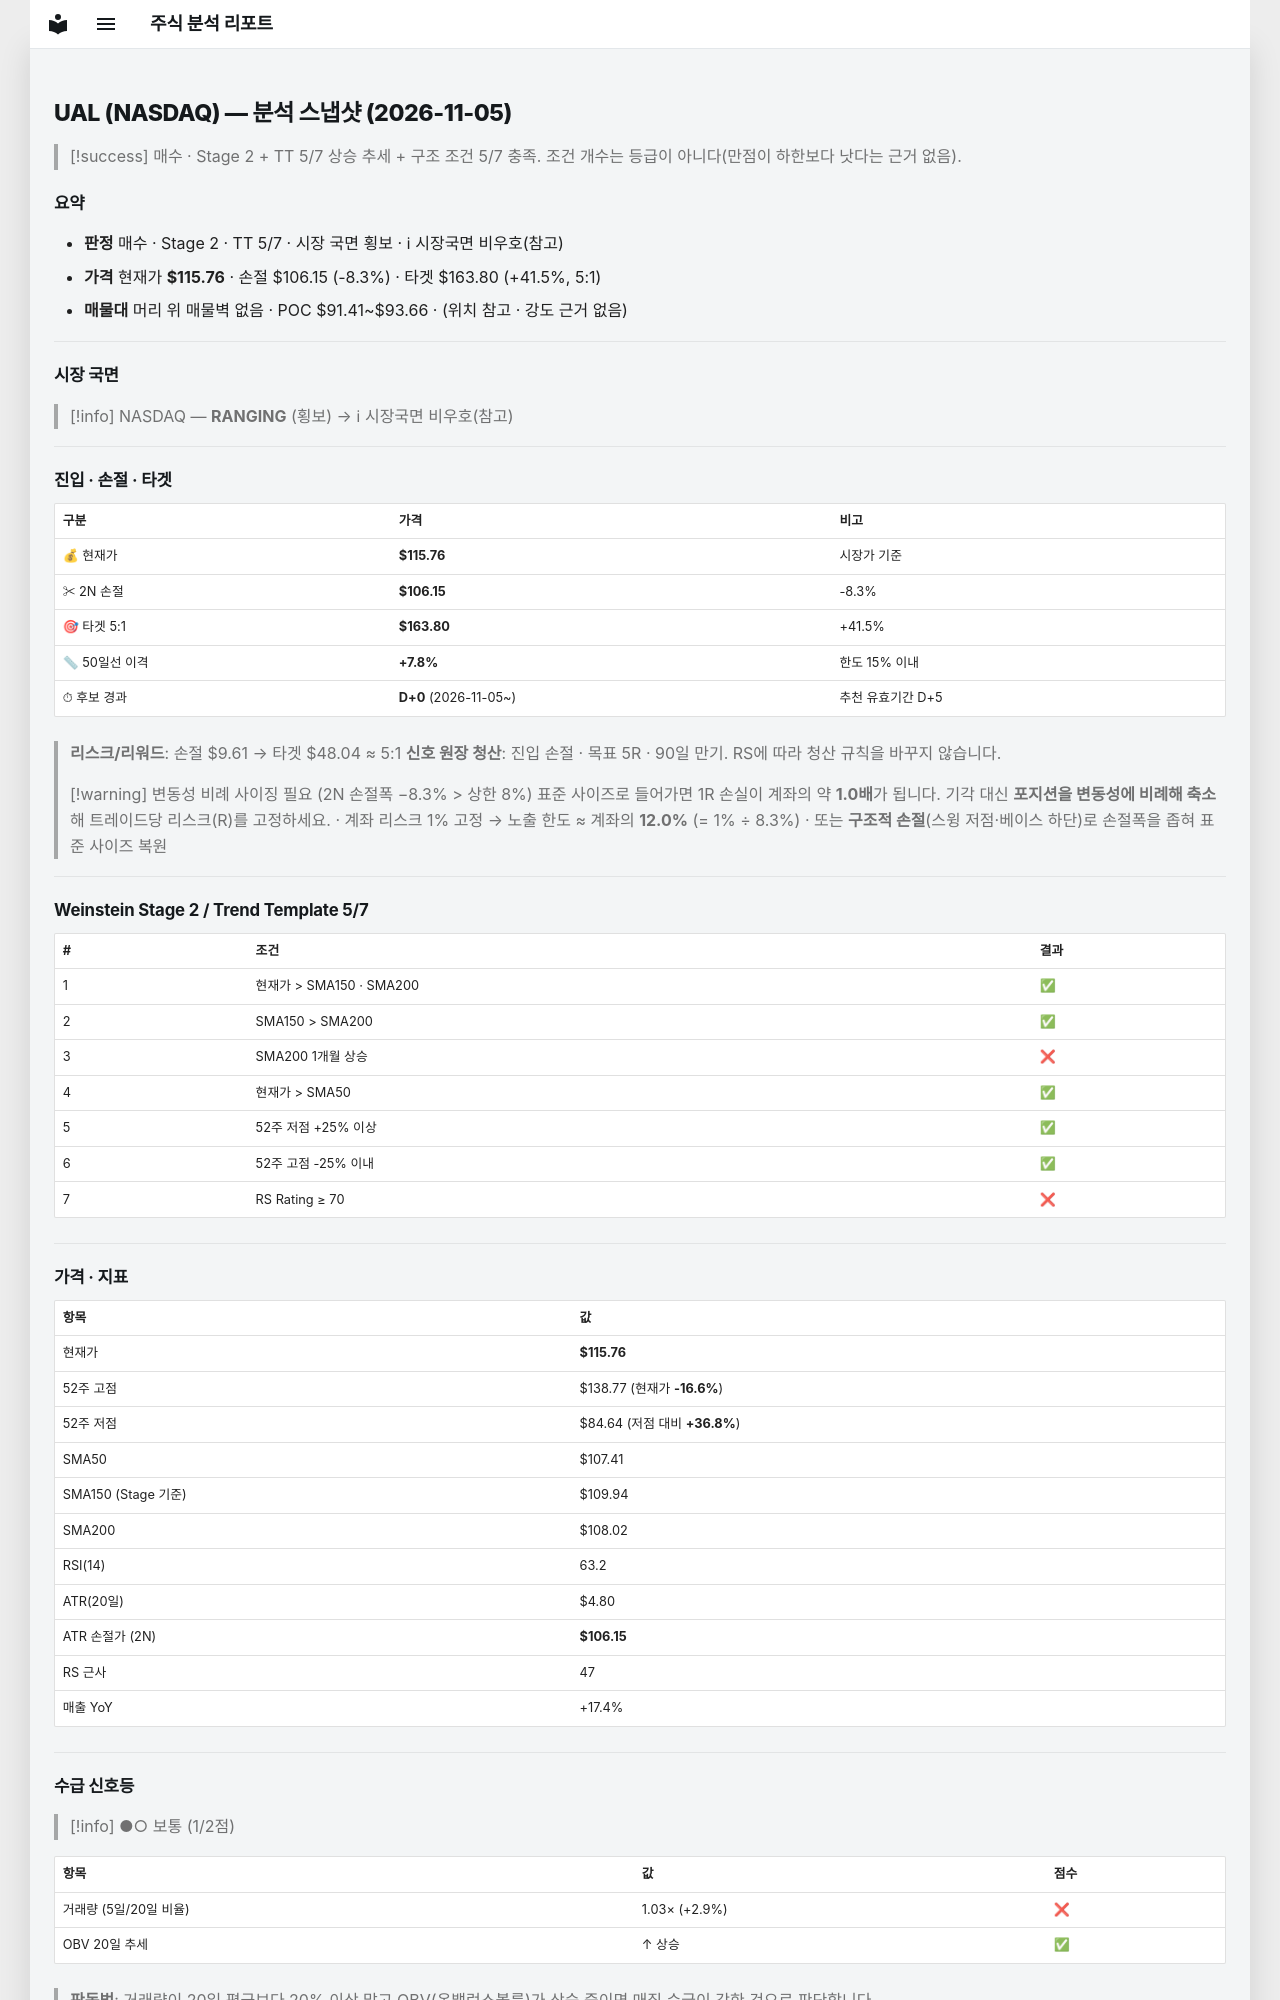

repository: soloandco/stock-reports · page: snapshots/UAL-2026-11-05/index.html · generator: mkdocs

---
type: analysis-snapshot
title: UAL 분석 스냅샷
ticker: UAL
market: NASDAQ
created: 2026-11-05
updated: 2026-11-05
bar-date: 2026-11-04
verdict: 매수관찰
real-rr: 2.04
sma50-gap-pct: 7.8
candidate-days: 0
candidate-since: 2026-11-05
weekly-position: 저항대아래
weekly-overhead-price: 135.37
weekly-overhead-pct: 16.9
stage: 2
trend-template-score: 5
tt-max: 7
ma-set: sma-50-150-200
price: 115.76000213623047
stop-price: 106.15176414200445
market-regime: RANGING
supply-demand-score: 1/2
supply-demand-label: 보통
status: tracking
tags:
  - stock-agent
  - watchlist
  - UAL
  - analysis
related:
  - "[[analysis-template]]"
---

# UAL (NASDAQ) — 분석 스냅샷 (2026-11-05)

> [!success] 매수 · Stage 2 + TT 5/7
> 상승 추세 + 구조 조건 5/7 충족. 조건 개수는 등급이 아니다(만점이 하한보다 낫다는 근거 없음).

## 요약

- **판정** 매수 · Stage 2 · TT 5/7 · 시장 국면 횡보 · ℹ 시장국면 비우호(참고)
- **가격** 현재가 **$115.76** · 손절 $106.15 (-8.3%) · 타겟 $163.80 (+41.5%, 5:1)
- **매물대** 머리 위 매물벽 없음 · POC $91.41~$93.66 · (위치 참고 · 강도 근거 없음)

---

## 시장 국면

> [!info] NASDAQ — **RANGING** (횡보) → ℹ 시장국면 비우호(참고)

---

## 진입 · 손절 · 타겟

| 구분 | 가격 | 비고 |
|------|------|------|
| 💰 현재가 | **$115.76** | 시장가 기준 |
| ✂ 2N 손절 | **$106.15** | -8.3% |
| 🎯 타겟 5:1 | **$163.80** | +41.5% |
| 📏 50일선 이격 | **+7.8%** | 한도 15% 이내 |
| ⏱ 후보 경과 | **D+0** (2026-11-05~) | 추천 유효기간 D+5 |

> **리스크/리워드**: 손절 $9.61 → 타겟 $48.04 ≈ 5:1
> **신호 원장 청산**: 진입 손절 · 목표 5R · 90일 만기. RS에 따라 청산 규칙을 바꾸지 않습니다.

> [!warning] 변동성 비례 사이징 필요 (2N 손절폭 −8.3% > 상한 8%)
> 표준 사이즈로 들어가면 1R 손실이 계좌의 약 **1.0배**가 됩니다. 기각 대신 **포지션을 변동성에 비례해 축소**해 트레이드당 리스크(R)를 고정하세요.
> · 계좌 리스크 1% 고정 → 노출 한도 ≈ 계좌의 **12.0%** (= 1% ÷ 8.3%)
> · 또는 **구조적 손절**(스윙 저점·베이스 하단)로 손절폭을 좁혀 표준 사이즈 복원

---

## Weinstein Stage 2 / Trend Template 5/7

| # | 조건 | 결과 |
|---|------|------|
| 1 | 현재가 > SMA150 · SMA200 | ✅ |
| 2 | SMA150 > SMA200 | ✅ |
| 3 | SMA200 1개월 상승 | ❌ |
| 4 | 현재가 > SMA50 | ✅ |
| 5 | 52주 저점 +25% 이상 | ✅ |
| 6 | 52주 고점 -25% 이내 | ✅ |
| 7 | RS Rating ≥ 70 | ❌ |

---

## 가격 · 지표

| 항목 | 값 |
|------|---|
| 현재가 | **$115.76** |
| 52주 고점 | $138.77 (현재가 **-16.6%**) |
| 52주 저점 | $84.64 (저점 대비 **+36.8%**) |
| SMA50 | $107.41 |
| SMA150 (Stage 기준) | $109.94 |
| SMA200 | $108.02 |
| RSI(14) | 63.2 |
| ATR(20일) | $4.80 |
| ATR 손절가 (2N) | **$106.15** |
| RS 근사 | 47 |
| 매출 YoY | +17.4% |

---
## 수급 신호등

> [!info] ●○ 보통 (1/2점)

| 항목 | 값 | 점수 |
|------|------|------|
| 거래량 (5일/20일 비율) | 1.03× (+2.9%) | ❌ |
| OBV 20일 추세 | ↑ 상승 | ✅ |

> **판독법**: 거래량이 20일 평균보다 20% 이상 많고 OBV(온밸런스볼륨)가 상승 중이면 매집 수급이 강한 것으로 판단합니다.

---
